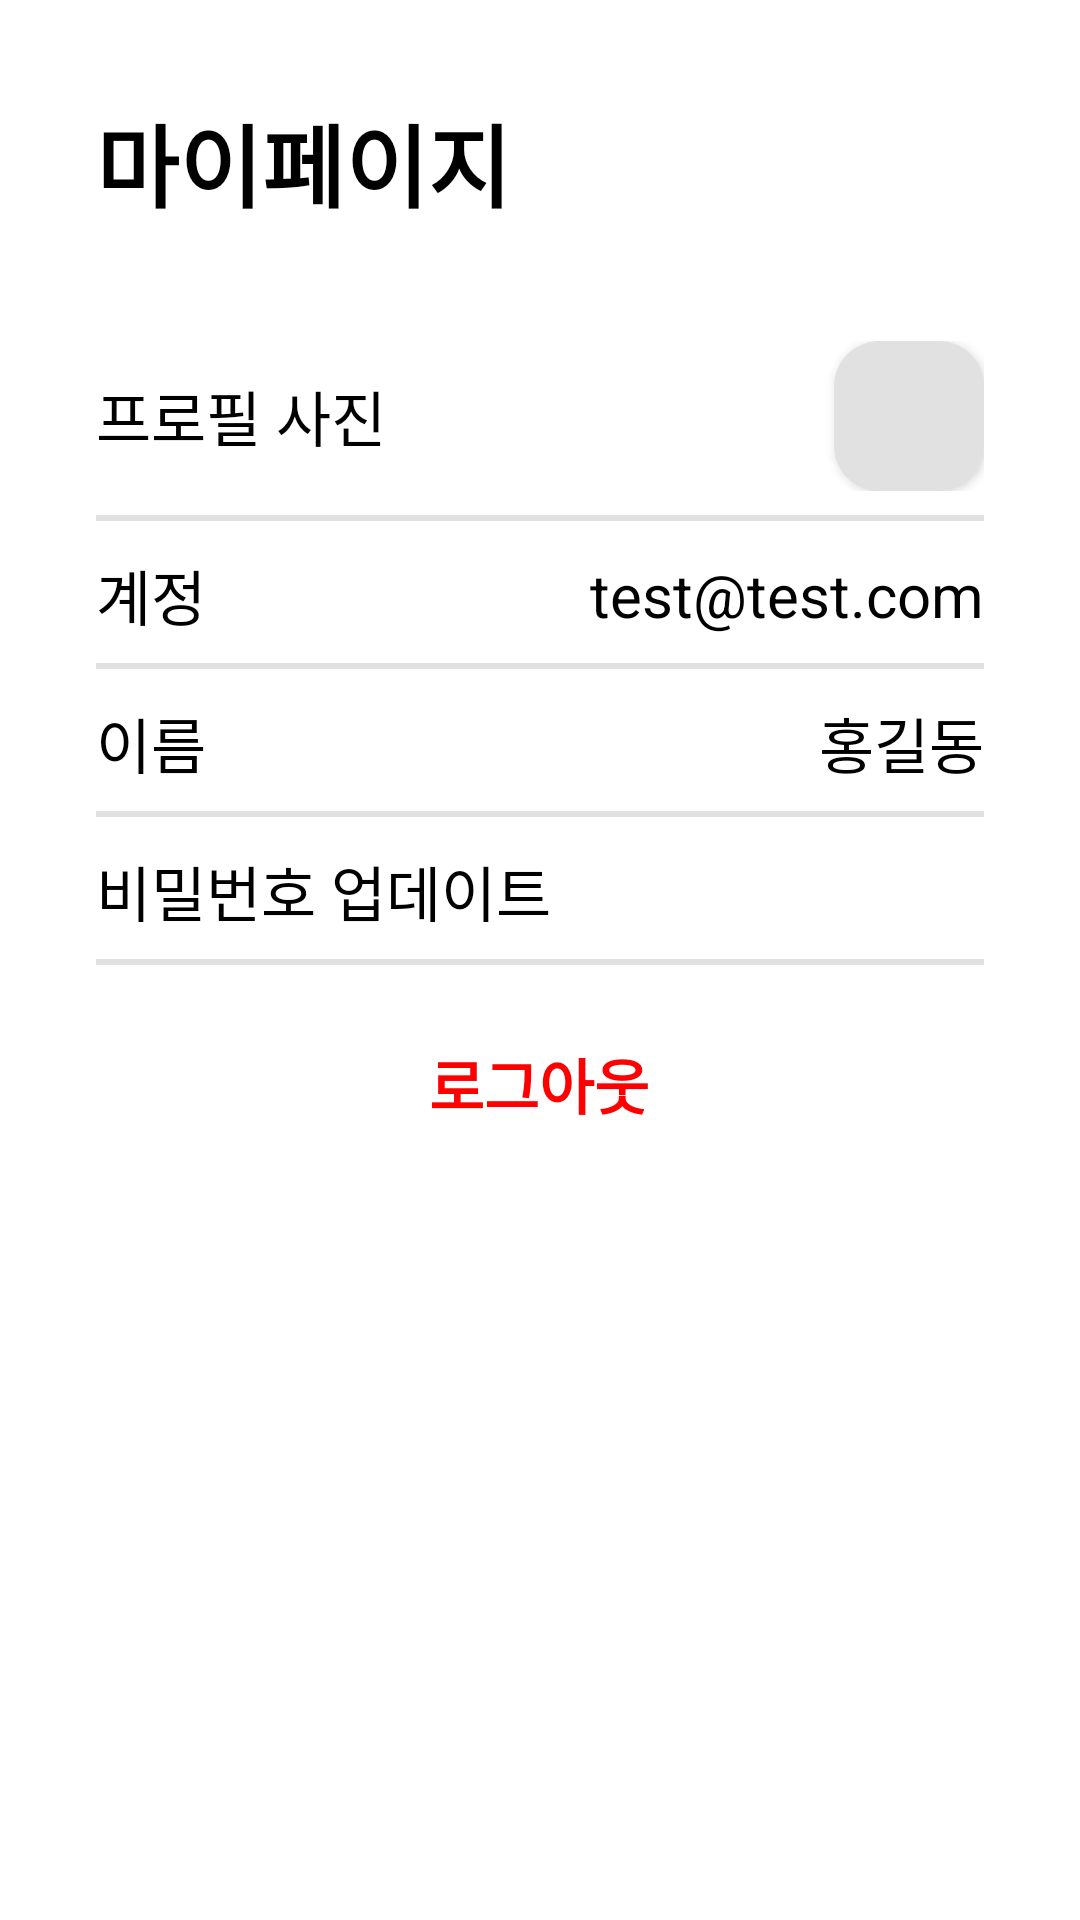

Android layout source for this screen:
<!-- AndroidManifest.xml: application theme Theme.MeetAnywhere -->
<!-- res/layout/fragment_mypage.xml -->
<?xml version="1.0" encoding="utf-8"?>
<androidx.constraintlayout.widget.ConstraintLayout
    xmlns:android="http://schemas.android.com/apk/res/android"
    xmlns:app="http://schemas.android.com/apk/res-auto"
    xmlns:tools="http://schemas.android.com/tools"
    android:id="@+id/fragmentMyPage"
    android:layout_width="match_parent"
    android:layout_height="match_parent"
    android:paddingTop="32sp"
    android:paddingLeft="32sp"
    android:paddingRight="32sp">

    <TextView
        android:id="@+id/fragmentMyPageMainHeader"
        android:layout_width="wrap_content"
        android:layout_height="wrap_content"
        android:text="마이페이지"
        android:textColor="@color/black"
        android:textSize="30sp"
        android:textStyle="bold"
        app:layout_constraintStart_toStartOf="parent"
        app:layout_constraintTop_toTopOf="parent" />

    

    
    <LinearLayout
        android:id="@+id/fragmentMyPageEditProfileMenu"
        android:layout_width="match_parent"
        android:layout_height="wrap_content"
        android:layout_marginTop="28dp"
        android:background="@drawable/style_mypage_each_menu"
        android:clickable="true"
        android:gravity="center"
        android:paddingTop="10sp"
        android:paddingBottom="10sp"
        app:layout_constraintStart_toStartOf="parent"
        app:layout_constraintTop_toBottomOf="@+id/fragmentMyPageMainHeader">

        <TextView
            android:layout_width="wrap_content"
            android:layout_height="wrap_content"
            android:layout_weight="1"
            android:text="프로필 사진"
            android:textColor="@color/black"
            android:textSize="20sp" />
        
        <androidx.cardview.widget.CardView
            android:id="@+id/fragmentMyPageProfileImgCardView"
            android:layout_width="50sp"
            android:layout_height="50sp"
            app:cardBackgroundColor="@color/gray_001"
            app:cardCornerRadius="15sp"
            app:layout_constraintStart_toStartOf="parent"
            app:layout_constraintTop_toBottomOf="@+id/fragmentMyPageMainHeader">
            <ImageView
                android:id="@+id/fragmentMyPageProfileImg"
                android:layout_width="50sp"
                android:layout_height="50sp"
                android:clickable="true"
                android:scaleType="centerCrop"
             />
        </androidx.cardview.widget.CardView>

        <ImageView
            android:layout_width="wrap_content"
            android:layout_height="wrap_content"
            android:src="@drawable/ic_arrow_right_01" />
    </LinearLayout>

    <LinearLayout
        android:id="@+id/fragmentMyPageEditAccountMenu"
        android:layout_width="match_parent"
        android:layout_height="wrap_content"
        android:background="@drawable/style_mypage_each_menu"
        android:clickable="true"
        android:gravity="center"
        android:paddingTop="10sp"
        android:paddingBottom="10sp"
        app:layout_constraintStart_toStartOf="parent"
        app:layout_constraintTop_toBottomOf="@+id/fragmentMyPageEditProfileMenu">

        <TextView
            android:layout_width="wrap_content"
            android:layout_height="wrap_content"
            android:layout_weight="1"
            android:text="계정"
            android:textColor="@color/black"
            android:textSize="20sp" />
        <TextView
            android:id="@+id/fragmentMyPageAccountTxt"
            android:layout_width="wrap_content"
            android:layout_height="wrap_content"
            android:text="test@test.com"
            android:textColor="@color/black"
            android:textSize="20sp" />
        <ImageView
            android:layout_width="wrap_content"
            android:layout_height="wrap_content"
            android:src="@drawable/ic_arrow_right_01" />
    </LinearLayout>

    
    <LinearLayout
        android:id="@+id/fragmentMyPageEditNameMenu"
        android:layout_width="match_parent"
        android:layout_height="wrap_content"
        android:background="@drawable/style_mypage_each_menu"
        android:clickable="true"
        android:gravity="center"
        android:paddingTop="10sp"
        android:paddingBottom="10sp"
        app:layout_constraintStart_toStartOf="parent"
        app:layout_constraintTop_toBottomOf="@+id/fragmentMyPageEditAccountMenu">

        <TextView
            android:layout_width="wrap_content"
            android:layout_height="wrap_content"
            android:layout_weight="1"
            android:text="이름"
            android:textColor="@color/black"
            android:textSize="20sp" />
        <TextView
            android:id="@+id/fragmentMyPageNameTxt"
            android:layout_width="wrap_content"
            android:layout_height="wrap_content"
            android:text="홍길동"
            android:textColor="@color/black"
            android:textSize="20sp" />
        <ImageView
            android:layout_width="wrap_content"
            android:layout_height="wrap_content"
            android:src="@drawable/ic_arrow_right_01" />
    </LinearLayout>

    
    <LinearLayout
        android:id="@+id/fragmentMyPageUpdatePasswordMenu"
        android:layout_width="match_parent"
        android:layout_height="wrap_content"
        android:background="@drawable/style_mypage_each_menu"
        android:clickable="true"
        android:gravity="center"
        android:onClick="onClickLogout"
        android:paddingTop="10sp"
        android:paddingBottom="10sp"
        app:layout_constraintStart_toStartOf="parent"
        app:layout_constraintTop_toBottomOf="@+id/fragmentMyPageEditNameMenu">

        <TextView
            android:layout_width="wrap_content"
            android:layout_height="wrap_content"
            android:layout_weight="1"
            android:text="비밀번호 업데이트"
            android:textColor="@color/black"
            android:textSize="20sp" />

        <ImageView
            android:layout_width="wrap_content"
            android:layout_height="wrap_content"
            android:src="@drawable/ic_arrow_right_01" />
    </LinearLayout>

    <TextView
        android:id="@+id/fragmentMyPageSignOutBtn"
        android:layout_width="wrap_content"
        android:layout_height="wrap_content"
        android:layout_marginTop="25dp"
        android:text="로그아웃"
        android:textColor="@color/red_001"
        android:textSize="20sp"
        android:textStyle="bold"
        android:onClick="onClickLogout"
        app:layout_constraintEnd_toEndOf="parent"
        app:layout_constraintHorizontal_bias="0.498"
        app:layout_constraintStart_toStartOf="parent"
        app:layout_constraintTop_toBottomOf="@+id/fragmentMyPageUpdatePasswordMenu" />

</androidx.constraintlayout.widget.ConstraintLayout>
<!-- resources referenced by this layout -->
<resources>
  <color name="black">#FF000000</color>
  <color name="gray_001">#E1E1E1</color>
  <color name="red_001">#FF0000</color>
  <!-- drawable style_mypage_each_menu (drawable) -->
  <?xml version="1.0" encoding="utf-8"?>
  <layer-list xmlns:android="http://schemas.android.com/apk/res/android" >
      <item>
          <shape
              android:shape="rectangle">
              <stroke android:width="1dp" android:color="@color/gray_001" />
              <solid android:color="@color/gray_001" />
  
          </shape>
      </item>
      <item android:bottom="2dp" >
          <shape android:shape="rectangle">
              <solid android:color="#ffffff" />
          </shape>
      </item>
  </layer-list>
  <style name="Theme.MeetAnywhere" parent="Theme.MaterialComponents.DayNight.NoActionBar">
          
          <item name="colorPrimary">@color/purple_500</item>
          <item name="colorPrimaryVariant">@color/purple_700</item>
          <item name="colorOnPrimary">@color/white</item>
          
          <item name="colorSecondary">@color/teal_200</item>
          <item name="colorSecondaryVariant">@color/teal_700</item>
          <item name="colorOnSecondary">@color/black</item>
          
          <item name="android:statusBarColor" tools:targetApi="l">?attr/colorPrimaryVariant</item>
          
      </style>
  <color name="purple_500">#FF6200EE</color>
  <color name="purple_700">#FF3700B3</color>
  <color name="white">#FFFFFFFF</color>
  <color name="teal_200">#FF03DAC5</color>
  <color name="teal_700">#FF018786</color>
</resources>
